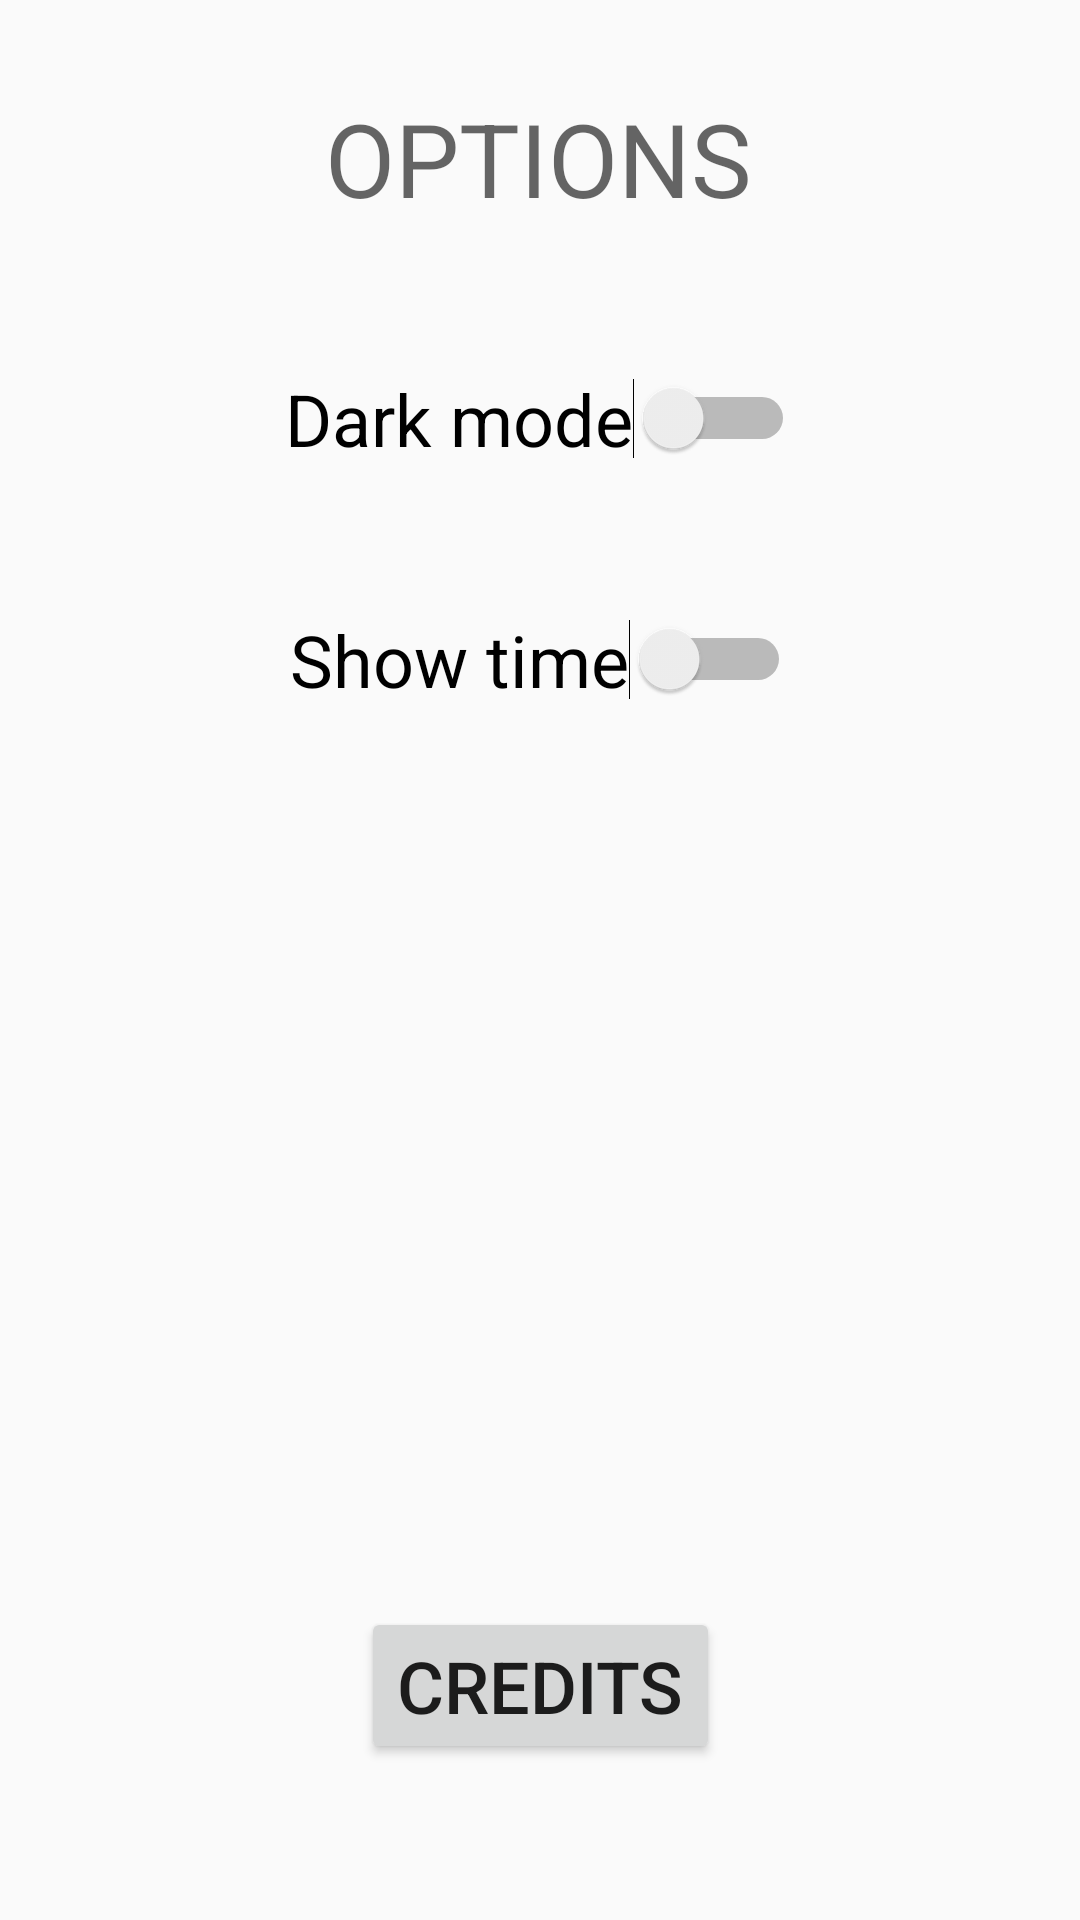

Reconstruct the res/layout file that produces this screen, plus the resources it refers to.
<!-- AndroidManifest.xml: application theme AppTheme -->
<!-- res/layout/options.xml -->
<?xml version="1.0" encoding="utf-8"?>
<androidx.constraintlayout.widget.ConstraintLayout
    xmlns:android="http://schemas.android.com/apk/res/android"
    xmlns:app="http://schemas.android.com/apk/res-auto"
    xmlns:tools="http://schemas.android.com/tools"
    android:layout_width="match_parent"
    android:layout_height="match_parent">

    <TextView
        android:id="@+id/options"
        android:layout_width="wrap_content"
        android:layout_height="wrap_content"
        android:layout_marginTop="30dp"
        android:text="OPTIONS"
        android:textAppearance="@style/TextAppearance.AppCompat.Display1"
        app:layout_constraintEnd_toEndOf="parent"
        app:layout_constraintHorizontal_bias="0.498"
        app:layout_constraintStart_toStartOf="parent"
        app:layout_constraintTop_toTopOf="parent" />

    <Switch
        android:id="@+id/darkMode"
        android:layout_width="wrap_content"
        android:layout_height="wrap_content"
        android:layout_marginTop="48dp"
        android:text="Dark mode"
        android:textSize="24dp"
        app:layout_constraintEnd_toEndOf="parent"
        app:layout_constraintStart_toStartOf="parent"
        app:layout_constraintTop_toBottomOf="@+id/options" />

    <Switch
        android:id="@+id/showTime"
        android:layout_width="wrap_content"
        android:layout_height="wrap_content"
        android:layout_marginTop="48dp"
        android:text="Show time"
        android:textSize="24dp"
        app:layout_constraintEnd_toEndOf="parent"
        app:layout_constraintStart_toStartOf="parent"
        app:layout_constraintTop_toBottomOf="@+id/darkMode" />

    <Button
        android:id="@+id/credits"
        android:layout_width="wrap_content"
        android:layout_height="wrap_content"
        android:layout_marginBottom="52dp"
        android:text="Credits"
        android:textSize="24dp"
        app:layout_constraintBottom_toBottomOf="parent"
        app:layout_constraintEnd_toEndOf="parent"
        app:layout_constraintStart_toStartOf="parent" />

</androidx.constraintlayout.widget.ConstraintLayout>
<!-- resources referenced by this layout -->
<resources>
  <style name="AppTheme" parent="Theme.AppCompat.Light.DarkActionBar">
          
          
          <item name="colorPrimary">@color/colorPrimary</item>
          <item name="colorPrimaryDark">@color/colorPrimaryDark</item>
          <item name="colorAccent">@color/colorAccent</item>
          <item name="windowActionBar">false</item>
          <item name="windowNoTitle">true</item>
      </style>
  <color name="colorPrimary">#6200EE</color>
  <color name="colorPrimaryDark">#3700B3</color>
  <color name="colorAccent">#03DAC5</color>
</resources>
